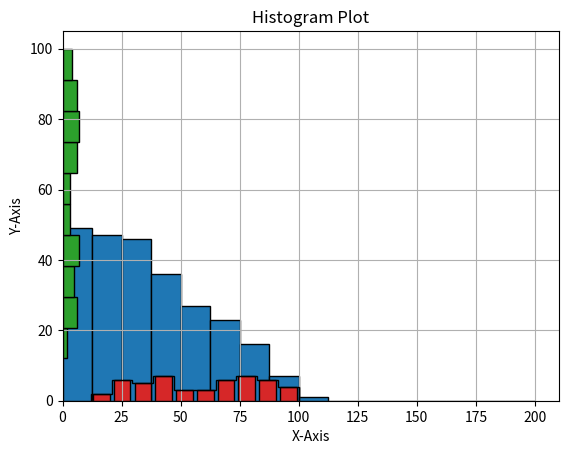

This chart was generated by the following Python code:
# How to Plot HISTOGRAM CHART IN MATPLOTLIB

import matplotlib.pyplot as plt
import random

x=[]
size=50

for i in range(1,size):
    x.append(random.randint(10,100))

print(x)

plt.title("Histogram Plot")
plt.xlabel("X-Axis")
plt.ylabel("Y-Axis")

plt.hist(x,color='b',edgecolor='k')

plt.hist(x,"auto",(0,200),edgecolor='k',cumulative=-1)

plt.hist(x,edgecolor='k',histtype="step")

plt.hist(x,edgecolor='k',orientation="horizontal")

plt.hist(x,edgecolor='k',rwidth=0.8)

plt.grid()
plt.show()